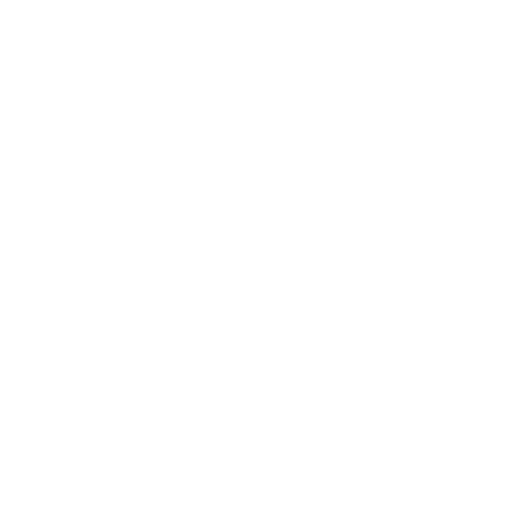
t = 0.00 s
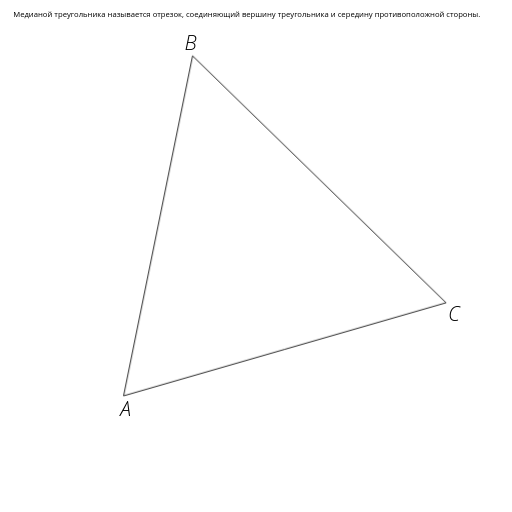
t = 2.00 s
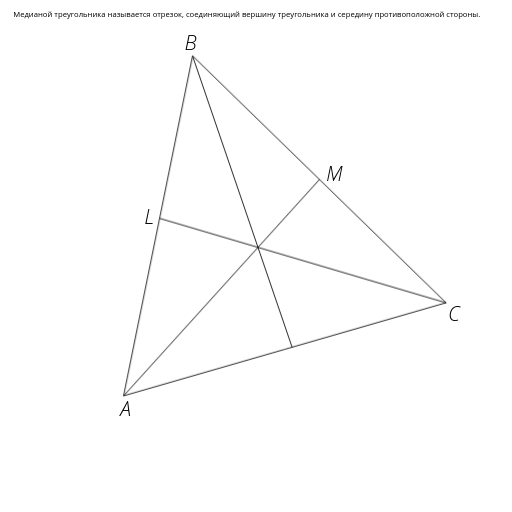
t = 4.00 s
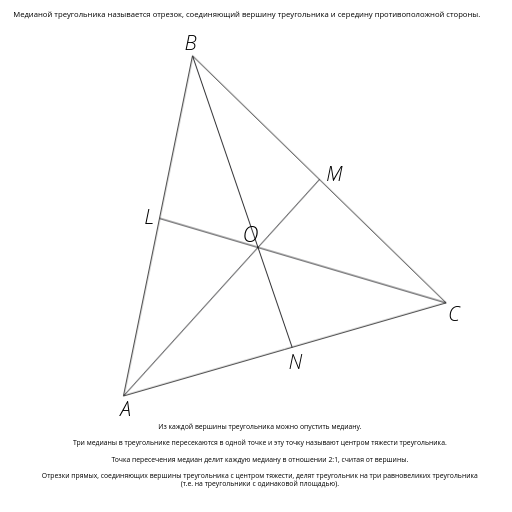
t = 5.50 s
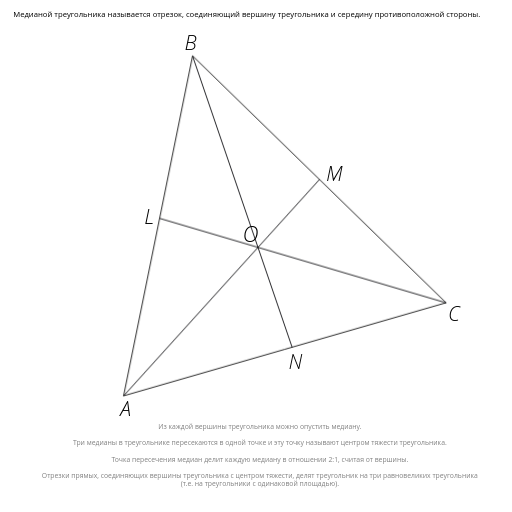
t = 7.75 s
t = 10.00 s: frame unchanged from t = 0.00 s, image omitted

The animated SVG that drew these frames (rendered in a browser with its animation timeline set to each time). Animation: 26 CSS @keyframes rules; one cycle of 10.00 s.

<svg version="1.1" xmlns="http://www.w3.org/2000/svg" xmlns:xlink="http://www.w3.org/1999/xlink" preserveAspectRatio="xMidYMid meet" viewBox="0 0 600 600" id="BkLw3cd3M"><style>@-webkit-keyframes ryTBUDh5unz_SyRYM3_hz_Animation{25%{-webkit-transform: scale(0, 0);transform: scale(0, 0);}30%{-webkit-transform: scale(1, 1);transform: scale(1, 1);}0%{-webkit-transform: scale(0, 0);transform: scale(0, 0);}100%{-webkit-transform: scale(1, 1);transform: scale(1, 1);}}@keyframes ryTBUDh5unz_SyRYM3_hz_Animation{25%{-webkit-transform: scale(0, 0);transform: scale(0, 0);}30%{-webkit-transform: scale(1, 1);transform: scale(1, 1);}0%{-webkit-transform: scale(0, 0);transform: scale(0, 0);}100%{-webkit-transform: scale(1, 1);transform: scale(1, 1);}}@-webkit-keyframes B1oHLwnqunM_HJKFQ2dnM_Animation{34.67%{-webkit-transform: scale(0, 0);transform: scale(0, 0);}40%{-webkit-transform: scale(1, 1);transform: scale(1, 1);}0%{-webkit-transform: scale(0, 0);transform: scale(0, 0);}100%{-webkit-transform: scale(1, 1);transform: scale(1, 1);}}@keyframes B1oHLwnqunM_HJKFQ2dnM_Animation{34.67%{-webkit-transform: scale(0, 0);transform: scale(0, 0);}40%{-webkit-transform: scale(1, 1);transform: scale(1, 1);}0%{-webkit-transform: scale(0, 0);transform: scale(0, 0);}100%{-webkit-transform: scale(1, 1);transform: scale(1, 1);}}@-webkit-keyframes rkYrIDn9Ohf_SJCuVn_3f_Animation{40%{-webkit-transform: scale(0, 0);transform: scale(0, 0);}45%{-webkit-transform: scale(1, 1);transform: scale(1, 1);}0%{-webkit-transform: scale(0, 0);transform: scale(0, 0);}100%{-webkit-transform: scale(1, 1);transform: scale(1, 1);}}@keyframes rkYrIDn9Ohf_SJCuVn_3f_Animation{40%{-webkit-transform: scale(0, 0);transform: scale(0, 0);}45%{-webkit-transform: scale(1, 1);transform: scale(1, 1);}0%{-webkit-transform: scale(0, 0);transform: scale(0, 0);}100%{-webkit-transform: scale(1, 1);transform: scale(1, 1);}}@-webkit-keyframes HyvBUvh5u2G_S18aN3unM_Animation{40%{-webkit-transform: scale(0, 0);transform: scale(0, 0);}45%{-webkit-transform: scale(1, 1);transform: scale(1, 1);}0%{-webkit-transform: scale(0, 0);transform: scale(0, 0);}100%{-webkit-transform: scale(1, 1);transform: scale(1, 1);}}@keyframes HyvBUvh5u2G_S18aN3unM_Animation{40%{-webkit-transform: scale(0, 0);transform: scale(0, 0);}45%{-webkit-transform: scale(1, 1);transform: scale(1, 1);}0%{-webkit-transform: scale(0, 0);transform: scale(0, 0);}100%{-webkit-transform: scale(1, 1);transform: scale(1, 1);}}@-webkit-keyframes rJBHIDnqu2G_HkAMbndnG_Animation{10%{-webkit-transform: scale(0, 0);transform: scale(0, 0);}15%{-webkit-transform: scale(1, 1);transform: scale(1, 1);}0%{-webkit-transform: scale(0, 0);transform: scale(0, 0);}100%{-webkit-transform: scale(1, 1);transform: scale(1, 1);}}@keyframes rJBHIDnqu2G_HkAMbndnG_Animation{10%{-webkit-transform: scale(0, 0);transform: scale(0, 0);}15%{-webkit-transform: scale(1, 1);transform: scale(1, 1);}0%{-webkit-transform: scale(0, 0);transform: scale(0, 0);}100%{-webkit-transform: scale(1, 1);transform: scale(1, 1);}}@-webkit-keyframes Hk7rUPnqu2G_rkiyZhu2z_Animation{10%{-webkit-transform: scale(0, 0);transform: scale(0, 0);}15%{-webkit-transform: scale(1, 1);transform: scale(1, 1);}0%{-webkit-transform: scale(0, 0);transform: scale(0, 0);}100%{-webkit-transform: scale(1, 1);transform: scale(1, 1);}}@keyframes Hk7rUPnqu2G_rkiyZhu2z_Animation{10%{-webkit-transform: scale(0, 0);transform: scale(0, 0);}15%{-webkit-transform: scale(1, 1);transform: scale(1, 1);}0%{-webkit-transform: scale(0, 0);transform: scale(0, 0);}100%{-webkit-transform: scale(1, 1);transform: scale(1, 1);}}@-webkit-keyframes HybH8v2c_3z_B1Aje3Ohf_Animation{10%{-webkit-transform: scale(0, 0);transform: scale(0, 0);}15%{-webkit-transform: scale(1, 1);transform: scale(1, 1);}0%{-webkit-transform: scale(0, 0);transform: scale(0, 0);}100%{-webkit-transform: scale(1, 1);transform: scale(1, 1);}}@keyframes HybH8v2c_3z_B1Aje3Ohf_Animation{10%{-webkit-transform: scale(0, 0);transform: scale(0, 0);}15%{-webkit-transform: scale(1, 1);transform: scale(1, 1);}0%{-webkit-transform: scale(0, 0);transform: scale(0, 0);}100%{-webkit-transform: scale(1, 1);transform: scale(1, 1);}}@-webkit-keyframes SyJS8DnqOhf_Animation{50%{opacity: 0;}55.00%{opacity: 1;}0%{opacity: 0;}}@keyframes SyJS8DnqOhf_Animation{50%{opacity: 0;}55.00%{opacity: 1;}0%{opacity: 0;}}@-webkit-keyframes rJhNIvh5O3M_Hy0MM2dhG_Animation{20%{-webkit-transform: scale(0, 0);transform: scale(0, 0);}25%{-webkit-transform: scale(1, 1);transform: scale(1, 1);}0%{-webkit-transform: scale(0, 0);transform: scale(0, 0);}100%{-webkit-transform: scale(1, 1);transform: scale(1, 1);}}@keyframes rJhNIvh5O3M_Hy0MM2dhG_Animation{20%{-webkit-transform: scale(0, 0);transform: scale(0, 0);}25%{-webkit-transform: scale(1, 1);transform: scale(1, 1);}0%{-webkit-transform: scale(0, 0);transform: scale(0, 0);}100%{-webkit-transform: scale(1, 1);transform: scale(1, 1);}}@-webkit-keyframes HJtV8D3cd2G_rk5fQhu2M_Animation{30%{-webkit-transform: scale(0, 0);transform: scale(0, 0);}35%{-webkit-transform: scale(1, 1);transform: scale(1, 1);}0%{-webkit-transform: scale(0, 0);transform: scale(0, 0);}100%{-webkit-transform: scale(1, 1);transform: scale(1, 1);}}@keyframes HJtV8D3cd2G_rk5fQhu2M_Animation{30%{-webkit-transform: scale(0, 0);transform: scale(0, 0);}35%{-webkit-transform: scale(1, 1);transform: scale(1, 1);}0%{-webkit-transform: scale(0, 0);transform: scale(0, 0);}100%{-webkit-transform: scale(1, 1);transform: scale(1, 1);}}@-webkit-keyframes SyLN8D29_3z_rkAJ43dnz_Animation{35%{-webkit-transform: scale(0, 0);transform: scale(0, 0);}40%{-webkit-transform: scale(1, 1);transform: scale(1, 1);}0%{-webkit-transform: scale(0, 0);transform: scale(0, 0);}100%{-webkit-transform: scale(1, 1);transform: scale(1, 1);}}@keyframes SyLN8D29_3z_rkAJ43dnz_Animation{35%{-webkit-transform: scale(0, 0);transform: scale(0, 0);}40%{-webkit-transform: scale(1, 1);transform: scale(1, 1);}0%{-webkit-transform: scale(0, 0);transform: scale(0, 0);}100%{-webkit-transform: scale(1, 1);transform: scale(1, 1);}}@-webkit-keyframes S15gIwh5_nM_SJ7gOh_hG_Animation{10%{-webkit-transform: scale(0, 0);transform: scale(0, 0);}15%{-webkit-transform: scale(1, 1);transform: scale(1, 1);}0%{-webkit-transform: scale(0, 0);transform: scale(0, 0);}100%{-webkit-transform: scale(1, 1);transform: scale(1, 1);}}@keyframes S15gIwh5_nM_SJ7gOh_hG_Animation{10%{-webkit-transform: scale(0, 0);transform: scale(0, 0);}15%{-webkit-transform: scale(1, 1);transform: scale(1, 1);}0%{-webkit-transform: scale(0, 0);transform: scale(0, 0);}100%{-webkit-transform: scale(1, 1);transform: scale(1, 1);}}@-webkit-keyframes SkNIw2q_nz_Animation{0%{opacity: 0;}10%{opacity: 1;}100%{opacity: 1;}}@keyframes SkNIw2q_nz_Animation{0%{opacity: 0;}10%{opacity: 1;}100%{opacity: 1;}}#BkLw3cd3M *{-webkit-animation-duration: 10s;animation-duration: 10s;-webkit-animation-timing-function: cubic-bezier(0, 0, 1, 1);animation-timing-function: cubic-bezier(0, 0, 1, 1);}#rymLw39_nz{opacity: 1;fill: #000000;fill-opacity: 1;}#SJHIw2c_2f{opacity: 1;fill: #000000;fill-opacity: 1;}#BkvIw2cu2f{opacity: 1;fill: #000000;fill-opacity: 1;}#BkFUDn5_hM{opacity: 1;fill: #000000;fill-opacity: 1;}#BJsUP3cOhG{opacity: 1;fill: #000000;fill-opacity: 1;}#SkpUvh5OhM{opacity: 1;fill: #000000;fill-opacity: 1;}#Bk1xUD3qdnz{opacity: 1;fill: #000000;fill-opacity: 1;}#ryblIDn9u2z{opacity: 1;fill: #000000;fill-opacity: 1;}#S1mxIP29dnz{opacity: 1;fill: #000000;fill-opacity: 1;}#S1Bg8Dncu2z{opacity: 1;fill: #000000;fill-opacity: 1;}#BJweUv39OnM{opacity: 1;fill: #000000;fill-opacity: 1;}#HJYxIw39_hG{opacity: 1;fill: #000000;fill-opacity: 1;}#HJsgLD39OnM{opacity: 1;fill: #000000;fill-opacity: 0;}#B1TxLD2cd2M{opacity: 1;fill-opacity: 0;stroke: #000000;stroke-width: 1;stroke-opacity: 1;}#ByYZ8wn9unM{fill: none;stroke: white;}#BJibUwh9d3M{opacity: 1;fill-opacity: 0;stroke: #000106;stroke-width: 1;stroke-opacity: 1;}#H1vGUv2qd2f{fill: none;stroke: white;}#S1YfIvh9unM{opacity: 1;fill-opacity: 0;stroke: #000106;stroke-width: 1;stroke-opacity: 1;}#SyHQIvn5_hG{fill: none;stroke: white;}#BJw7Uvnqdhz{opacity: 1;fill-opacity: 0;stroke: #000106;stroke-width: 1;stroke-opacity: 1;}#B1QN8wnqd2G{fill: none;stroke: white;}#rkS4LD2cuhf{opacity: 1;fill-opacity: 0;stroke: #000106;stroke-width: 1;stroke-opacity: 1;}#B1uNID25dnM{opacity: 1;fill-opacity: 0;stroke: #000106;stroke-width: 1;stroke-opacity: 1;}#HksEIDnqO3f{opacity: 1;fill-opacity: 0;stroke: #000106;stroke-width: 1;stroke-opacity: 1;}#r1C4UP2c_hz{opacity: 1;fill-opacity: 0;stroke: #000106;stroke-width: 1;stroke-opacity: 1;}#BygrLP3cO3M{opacity: 1;fill: #000000;fill-opacity: 1;}#rkzB8P25d3z{opacity: 1;fill: #000000;fill-opacity: 1;}#ryNSLvhqO2M{opacity: 1;fill: #000000;fill-opacity: 1;}#H18rUv39_3z{opacity: 1;fill: #000000;fill-opacity: 1;}#Syur8P3cd2z{opacity: 1;fill: #000000;fill-opacity: 1;}#Hy9BLv29u2f{opacity: 1;fill: #000000;fill-opacity: 1;}#BJ2BUwh9u2M{opacity: 1;fill: #000000;fill-opacity: 1;}#ByAHUDn9_nz{opacity: 1;fill: #000000;fill-opacity: 1;}#SkNIw2q_nz{-webkit-animation-name: SkNIw2q_nz_Animation;animation-name: SkNIw2q_nz_Animation;-webkit-transform-origin: 50% 50%;transform-origin: 50% 50%;transform-box: fill-box;opacity: 0;}#S15gIwh5_nM_SJ7gOh_hG{-webkit-animation-name: S15gIwh5_nM_SJ7gOh_hG_Animation;animation-name: S15gIwh5_nM_SJ7gOh_hG_Animation;-webkit-transform-origin: 50% 50%;transform-origin: 50% 50%;transform-box: fill-box;-webkit-transform: scale(0, 0);transform: scale(0, 0);}#SyLN8D29_3z_rkAJ43dnz{-webkit-animation-name: SyLN8D29_3z_rkAJ43dnz_Animation;animation-name: SyLN8D29_3z_rkAJ43dnz_Animation;-webkit-transform-origin: 50% 50%;transform-origin: 50% 50%;transform-box: fill-box;-webkit-transform: scale(0, 0);transform: scale(0, 0);}#HJtV8D3cd2G_rk5fQhu2M{-webkit-animation-name: HJtV8D3cd2G_rk5fQhu2M_Animation;animation-name: HJtV8D3cd2G_rk5fQhu2M_Animation;-webkit-transform-origin: 50% 50%;transform-origin: 50% 50%;transform-box: fill-box;-webkit-transform: scale(0, 0);transform: scale(0, 0);}#rJhNIvh5O3M_Hy0MM2dhG{-webkit-animation-name: rJhNIvh5O3M_Hy0MM2dhG_Animation;animation-name: rJhNIvh5O3M_Hy0MM2dhG_Animation;-webkit-transform-origin: 50% 50%;transform-origin: 50% 50%;transform-box: fill-box;-webkit-transform: scale(0, 0);transform: scale(0, 0);}#SyJS8DnqOhf{-webkit-animation-name: SyJS8DnqOhf_Animation;animation-name: SyJS8DnqOhf_Animation;-webkit-transform-origin: 50% 50%;transform-origin: 50% 50%;transform-box: fill-box;opacity: 0;}#HybH8v2c_3z_B1Aje3Ohf{-webkit-animation-name: HybH8v2c_3z_B1Aje3Ohf_Animation;animation-name: HybH8v2c_3z_B1Aje3Ohf_Animation;-webkit-transform-origin: 50% 50%;transform-origin: 50% 50%;transform-box: fill-box;-webkit-transform: scale(0, 0);transform: scale(0, 0);}#Hk7rUPnqu2G_rkiyZhu2z{-webkit-animation-name: Hk7rUPnqu2G_rkiyZhu2z_Animation;animation-name: Hk7rUPnqu2G_rkiyZhu2z_Animation;-webkit-transform-origin: 50% 50%;transform-origin: 50% 50%;transform-box: fill-box;-webkit-transform: scale(0, 0);transform: scale(0, 0);}#rJBHIDnqu2G_HkAMbndnG{-webkit-animation-name: rJBHIDnqu2G_HkAMbndnG_Animation;animation-name: rJBHIDnqu2G_HkAMbndnG_Animation;-webkit-transform-origin: 50% 50%;transform-origin: 50% 50%;transform-box: fill-box;-webkit-transform: scale(0, 0);transform: scale(0, 0);}#HyvBUvh5u2G_S18aN3unM{-webkit-animation-name: HyvBUvh5u2G_S18aN3unM_Animation;animation-name: HyvBUvh5u2G_S18aN3unM_Animation;-webkit-transform-origin: 50% 50%;transform-origin: 50% 50%;transform-box: fill-box;-webkit-transform: scale(0, 0);transform: scale(0, 0);}#rkYrIDn9Ohf_SJCuVn_3f{-webkit-animation-name: rkYrIDn9Ohf_SJCuVn_3f_Animation;animation-name: rkYrIDn9Ohf_SJCuVn_3f_Animation;-webkit-transform-origin: 50% 50%;transform-origin: 50% 50%;transform-box: fill-box;-webkit-transform: scale(0, 0);transform: scale(0, 0);}#B1oHLwnqunM_HJKFQ2dnM{-webkit-animation-name: B1oHLwnqunM_HJKFQ2dnM_Animation;animation-name: B1oHLwnqunM_HJKFQ2dnM_Animation;-webkit-transform-origin: 50% 50%;transform-origin: 50% 50%;transform-box: fill-box;-webkit-transform: scale(0, 0);transform: scale(0, 0);}#ryTBUDh5unz_SyRYM3_hz{-webkit-animation-name: ryTBUDh5unz_SyRYM3_hz_Animation;animation-name: ryTBUDh5unz_SyRYM3_hz_Animation;-webkit-transform-origin: 50% 50%;transform-origin: 50% 50%;transform-box: fill-box;-webkit-transform: scale(0, 0);transform: scale(0, 0);}</style><defs><text id="eGSo7sfwG" x="556.89" y="18.06" font-size="15" font-family="Open Sans" font-weight="normal" font-style="normal" letter-spacing="0" alignment-baseline="before-edge" transform="matrix(1 0 0 1 -65.28418631275517 3.2433045005086285)" style="line-height:100%" xml:space="preserve" dominant-baseline="text-before-edge"><tspan x="556.89" dy="0em" alignment-baseline="before-edge" dominant-baseline="text-before-edge" text-anchor="start">　</tspan></text><text id="b1G8xDMcV" x="556.89" y="18.06" font-size="9" font-family="Open Sans" font-weight="normal" font-style="normal" letter-spacing="0" alignment-baseline="before-edge" transform="matrix(1 0 0 1 -541.3424147727271 -7.716130430492816)" style="line-height:100%" xml:space="preserve" dominant-baseline="text-before-edge"><tspan x="556.89" dy="0em" alignment-baseline="before-edge" dominant-baseline="text-before-edge" text-anchor="start">Медианой треугольника называется отрезок, соединяющий вершину треугольника и середину противоположной стороны.</tspan></text><text id="b1ekjiYXxl" x="170" y="647.13" font-size="14" font-family="Open Sans" font-weight="normal" font-style="normal" letter-spacing="0" alignment-baseline="before-edge" transform="matrix(1 0 0 1 -142.14985795454575 127.21133740711562)" style="line-height:100%" xml:space="preserve" dominant-baseline="text-before-edge"><tspan x="170" dy="0em" alignment-baseline="before-edge" dominant-baseline="text-before-edge" text-anchor="start">　</tspan></text><text id="c1U9djdVYc" x="170" y="663.93" font-size="14" font-family="Open Sans" font-weight="normal" font-style="normal" letter-spacing="0" alignment-baseline="before-edge" transform="matrix(1 0 0 1 -142.14985795454575 127.21133740711562)" style="line-height:100%" xml:space="preserve" dominant-baseline="text-before-edge"><tspan x="170" dy="0em" alignment-baseline="before-edge" dominant-baseline="text-before-edge" text-anchor="start">　</tspan></text><text id="d75CxcL4Xs" x="170" y="663.93" font-size="14" font-family="Open Sans" font-weight="normal" font-style="normal" letter-spacing="0" alignment-baseline="before-edge" transform="matrix(1 0 0 1 -142.14985795454575 127.21133740711562)" style="line-height:100%" xml:space="preserve" dominant-baseline="text-before-edge"><tspan x="170" dy="0em" alignment-baseline="before-edge" dominant-baseline="text-before-edge" text-anchor="start">　</tspan></text><text id="e26E6C8WYu" x="170" y="680.73" font-size="14" font-family="Open Sans" font-weight="normal" font-style="normal" letter-spacing="0" alignment-baseline="before-edge" transform="matrix(1 0 0 1 -142.14985795454575 127.21133740711562)" style="line-height:100%" xml:space="preserve" dominant-baseline="text-before-edge"><tspan x="170" dy="0em" alignment-baseline="before-edge" dominant-baseline="text-before-edge" text-anchor="start">　</tspan></text><text id="a2r27ePjs1" x="170" y="697.53" font-size="14" font-family="Open Sans" font-weight="normal" font-style="normal" letter-spacing="0" alignment-baseline="before-edge" transform="matrix(1 0 0 1 -142.14985795454575 127.21133740711562)" style="line-height:100%" xml:space="preserve" dominant-baseline="text-before-edge"><tspan x="170" dy="0em" alignment-baseline="before-edge" dominant-baseline="text-before-edge" text-anchor="start">　</tspan></text><text id="a16rxtAe2F" x="170" y="697.53" font-size="14" font-family="Open Sans" font-weight="normal" font-style="normal" letter-spacing="0" alignment-baseline="before-edge" transform="matrix(1 0 0 1 -142.14985795454575 127.21133740711562)" style="line-height:100%" xml:space="preserve" dominant-baseline="text-before-edge"><tspan x="170" dy="0em" alignment-baseline="before-edge" dominant-baseline="text-before-edge" text-anchor="start">　</tspan></text><text id="fdoPN1dfI" x="170" y="714.33" font-size="14" font-family="Open Sans" font-weight="normal" font-style="normal" letter-spacing="0" alignment-baseline="before-edge" transform="matrix(1 0 0 1 -142.14985795454575 127.21133740711562)" style="line-height:100%" xml:space="preserve" dominant-baseline="text-before-edge"><tspan x="170" dy="0em" alignment-baseline="before-edge" dominant-baseline="text-before-edge" text-anchor="start">　</tspan></text><text id="hIyquL34w" x="170" y="731.13" font-size="14" font-family="Open Sans" font-weight="normal" font-style="normal" letter-spacing="0" alignment-baseline="before-edge" transform="matrix(1 0 0 1 -142.14985795454575 127.21133740711562)" style="line-height:100%" xml:space="preserve" dominant-baseline="text-before-edge"><tspan x="170" dy="0em" alignment-baseline="before-edge" dominant-baseline="text-before-edge" text-anchor="start">　</tspan></text><text id="a1JptE9K0X" x="170" y="731.13" font-size="14" font-family="Open Sans" font-weight="normal" font-style="normal" letter-spacing="0" alignment-baseline="before-edge" transform="matrix(1 0 0 1 -142.14985795454575 127.21133740711562)" style="line-height:100%" xml:space="preserve" dominant-baseline="text-before-edge"><tspan x="170" dy="0em" alignment-baseline="before-edge" dominant-baseline="text-before-edge" text-anchor="start">　</tspan></text><text id="b138lUPDFp" x="170" y="747.93" font-size="14" font-family="Open Sans" font-weight="normal" font-style="normal" letter-spacing="0" alignment-baseline="before-edge" transform="matrix(1 0 0 1 -142.14985795454575 127.21133740711562)" style="line-height:100%" xml:space="preserve" dominant-baseline="text-before-edge"><tspan x="170" dy="0em" alignment-baseline="before-edge" dominant-baseline="text-before-edge" text-anchor="start">　</tspan></text><path d="M144.87 463.83L333.8 409.3L522.72 354.76L374.22 210.08L225.71 65.41L185.29 264.62L144.87 463.83Z" id="a12Ue9D7Mf"/><path d="" id="bix9PsXTY"/><path d="" id="a8o7jqsEl"/><path d="" id="aj5TW9EPR"/><path d="" id="m1j4h3YBpH"/><path d="M225.77 65.87L342.4 407.12" id="b2a3xlQYeW"/><path d="M187.12 255.91L522.72 354.88" id="b1iepbKrNv"/><path d="M374.45 210.19L144.87 463.83" id="bhIECwdkR"/><text id="a49p1wdydv" x="402.83" y="709.66" font-size="8" font-family="Open Sans" font-weight="normal" font-style="normal" letter-spacing="0" alignment-baseline="before-edge" transform="matrix(1 0 0 1 -98.28622159090939 -215.10768761479244)" style="line-height:100%" xml:space="preserve" dominant-baseline="text-before-edge"><tspan x="402.83" dy="0em" alignment-baseline="before-edge" dominant-baseline="text-before-edge" text-anchor="middle">Из каждой вершины треугольника можно опустить медиану.</tspan><tspan x="402.83" dy="1.2em" alignment-baseline="before-edge" dominant-baseline="text-before-edge" text-anchor="middle">　</tspan><tspan x="402.83" dy="1.2em" alignment-baseline="before-edge" dominant-baseline="text-before-edge" text-anchor="middle">Три медианы в треугольнике пересекаются в одной точке и эту точку называют центром тяжести треугольника.</tspan><tspan x="402.83" dy="1.2em" alignment-baseline="before-edge" dominant-baseline="text-before-edge" text-anchor="middle">　</tspan><tspan x="402.83" dy="1.2em" alignment-baseline="before-edge" dominant-baseline="text-before-edge" text-anchor="middle">Точка пересечения медиан делит каждую медиану в отношении 2:1, считая от вершины.</tspan><tspan x="402.83" dy="1.2em" alignment-baseline="before-edge" dominant-baseline="text-before-edge" text-anchor="middle">　</tspan><tspan x="402.83" dy="1.2em" alignment-baseline="before-edge" dominant-baseline="text-before-edge" text-anchor="middle">Отрезки прямых, соединяющих вершины треугольника с центром тяжести, делят треугольник на три равновеликих треугольника</tspan><tspan x="402.83" dy="1.2em" alignment-baseline="before-edge" dominant-baseline="text-before-edge" text-anchor="middle">(т.е. на треугольники с одинаковой площадью).</tspan></text><text id="c8sxl39Ny" x="110.75" y="429.55" font-size="24" font-family="Open Sans" font-weight="300" font-style="italic" letter-spacing="0" alignment-baseline="before-edge" transform="matrix(1 0 0 1 36.32363636363641 32.005948748843934)" style="line-height:100%" xml:space="preserve" dominant-baseline="text-before-edge"><tspan x="110.75" dy="0em" alignment-baseline="before-edge" dominant-baseline="text-before-edge" text-anchor="middle">A</tspan></text><text id="bNHgap0RP" x="275.7" y="42.16" font-size="24" font-family="Open Sans" font-weight="300" font-style="italic" letter-spacing="0" alignment-baseline="before-edge" transform="matrix(1 0 0 1 -52.35345177017274 -9.756353786725377)" style="line-height:100%" xml:space="preserve" dominant-baseline="text-before-edge"><tspan x="275.7" dy="0em" alignment-baseline="before-edge" dominant-baseline="text-before-edge" text-anchor="middle">B</tspan></text><text id="a1L4SJIC0i" x="534.13" y="402.02" font-size="24" font-family="Open Sans" font-weight="300" font-style="italic" letter-spacing="0" alignment-baseline="before-edge" transform="matrix(1 0 0 1 -2.406477789726182 -52.1367433094004)" style="line-height:100%" xml:space="preserve" dominant-baseline="text-before-edge"><tspan x="534.13" dy="0em" alignment-baseline="before-edge" dominant-baseline="text-before-edge" text-anchor="middle">C</tspan></text><text id="h14JP4quyh" x="258.52" y="253.02" font-size="26" font-family="Open Sans" font-weight="300" font-style="italic" letter-spacing="0" alignment-baseline="before-edge" transform="matrix(1 0 0 1 34.96178024186325 2.8914827862631576)" style="line-height:100%" xml:space="preserve" dominant-baseline="text-before-edge"><tspan x="258.52" dy="0em" alignment-baseline="before-edge" dominant-baseline="text-before-edge" text-anchor="middle">O</tspan></text><text id="cc0McHXg" x="370.76" y="433.02" font-size="24" font-family="Open Sans" font-weight="300" font-style="italic" letter-spacing="0" alignment-baseline="before-edge" transform="matrix(1 0 0 1 -24.680225506498687 -25.901640415445968)" style="line-height:100%" xml:space="preserve" dominant-baseline="text-before-edge"><tspan x="370.76" dy="0em" alignment-baseline="before-edge" dominant-baseline="text-before-edge" text-anchor="middle">N</tspan></text><text id="f1kP8o3qgQ" x="126.62" y="246.02" font-size="24" font-family="Open Sans" font-weight="300" font-style="italic" letter-spacing="0" alignment-baseline="before-edge" transform="matrix(1 0 0 1 48 -9.524206402622724)" style="line-height:100%" xml:space="preserve" dominant-baseline="text-before-edge"><tspan x="126.62" dy="0em" alignment-baseline="before-edge" dominant-baseline="text-before-edge" text-anchor="middle">L</tspan></text><text id="a1k6ixFeIr" x="448.9" y="159.02" font-size="24" font-family="Open Sans" font-weight="300" font-style="italic" letter-spacing="0" alignment-baseline="before-edge" transform="matrix(1 0 0 1 -57 27)" style="line-height:100%" xml:space="preserve" dominant-baseline="text-before-edge"><tspan x="448.9" dy="0em" alignment-baseline="before-edge" dominant-baseline="text-before-edge" text-anchor="middle">M</tspan></text></defs><g id="HkeLv2qO3z"><g id="ByW8D25dhf"><g id="SJGUw3qu2z"><use xlink:href="#eGSo7sfwG" id="rymLw39_nz"/></g><g id="SkNIw2q_nz"><use xlink:href="#b1G8xDMcV" id="SJHIw2c_2f"/></g><g id="ryIUv3qOhG"><use xlink:href="#b1ekjiYXxl" id="BkvIw2cu2f"/></g><g id="Sy_8w25dhf"><use xlink:href="#c1U9djdVYc" id="BkFUDn5_hM"/></g><g id="S15Ivn9d3G"><use xlink:href="#d75CxcL4Xs" id="BJsUP3cOhG"/></g><g id="S13Uv35unf"><use xlink:href="#e26E6C8WYu" id="SkpUvh5OhM"/></g><g id="SJ0LvncOhf"><use xlink:href="#a2r27ePjs1" id="Bk1xUD3qdnz"/></g><g id="H1egIDhc_2z"><use xlink:href="#a16rxtAe2F" id="ryblIDn9u2z"/></g><g id="ByzlLPncuhM"><use xlink:href="#fdoPN1dfI" id="S1mxIP29dnz"/></g><g id="ryNx8whqO2z"><use xlink:href="#hIyquL34w" id="S1Bg8Dncu2z"/></g><g id="rJ8eUP2cd3z"><use xlink:href="#a1JptE9K0X" id="BJweUv39OnM"/></g><g id="SJue8PhcunM"><use xlink:href="#b138lUPDFp" id="HJYxIw39_hG"/></g><g id="S15gIwh5_nM_SJ7gOh_hG" data-animator-group="true" data-animator-type="2"><g id="S15gIwh5_nM"><use xlink:href="#a12Ue9D7Mf" id="HJsgLD39OnM"/><g id="SkhxLDh5Ohz"><use xlink:href="#a12Ue9D7Mf" id="B1TxLD2cd2M"/></g></g></g><g id="BkAlUv25_2M"><g id="Hk1-Lw3qO3G"><filter id="BygWUv35dhz" x="222.85" y="32.7" width="19" height="19" filterUnits="userSpaceOnUse" primitiveUnits="userSpaceOnUse"><feFlood id="r1WWUvhcd3M"/><feComposite in2="SourceAlpha" operator="in" id="ByzZUPhqd2M"/><feGaussianBlur stdDeviation="1" id="SyXWIPh9d3z"/><feOffset dx="1" dy="1" result="afterOffset" id="Hy4ZIv29dhM"/><feFlood flood-color="#000000" flood-opacity="0.5" id="Hkr-LDnq_3G"/><feComposite in2="afterOffset" operator="in" id="BkIZIP3qd3f"/><feMorphology operator="dilate" radius="1" id="HJvbLPn9_3M"/><feComposite in2="SourceAlpha" operator="out" id="SkdZLDhc_2M"/></filter><path d="" id="ByYZ8wn9unM" filter="url(#shadow6934854)"/></g><g id="Sy9-8w2c_nf"><use xlink:href="#bix9PsXTY" id="BJibUwh9d3M"/></g></g><g id="H1nbLP39O2G"><g id="BJ6bUPn5_nG"><filter id="HJ0-Lw35O2M" x="227.72" y="32.7" width="19" height="19" filterUnits="userSpaceOnUse" primitiveUnits="userSpaceOnUse"><feFlood id="r1kGUvhcOnM"/><feComposite in2="SourceAlpha" operator="in" id="rkxMIv25d3z"/><feGaussianBlur stdDeviation="1" id="S1bzLwn5dhf"/><feOffset dx="1" dy="1" result="afterOffset" id="ByfM8DhqdhM"/><feFlood flood-color="#000000" flood-opacity="0.5" id="SJXGIPh5uhG"/><feComposite in2="afterOffset" operator="in" id="SJNzLP3qdnz"/><feMorphology operator="dilate" radius="1" id="B1SfLPnqdhz"/><feComposite in2="SourceAlpha" operator="out" id="BJLGIDh5d3f"/></filter><path d="" id="H1vGUv2qd2f" filter="url(#shadow6773204)"/></g><g id="H1_GUv35_3z"><use xlink:href="#a8o7jqsEl" id="S1YfIvh9unM"/></g></g><g id="HJ5GIw2cdhz"><g id="BkjzUwn5_hf"><filter id="rJ3MLPhcOnz" x="222.85" y="32.7" width="19" height="19" filterUnits="userSpaceOnUse" primitiveUnits="userSpaceOnUse"><feFlood id="H1TGLP35d3G"/><feComposite in2="SourceAlpha" operator="in" id="S1RMIw3cO3G"/><feGaussianBlur stdDeviation="1" id="S1ymIP29d2z"/><feOffset dx="1" dy="1" result="afterOffset" id="Hye7IP29_3G"/><feFlood flood-color="#000000" flood-opacity="0.5" id="HJWmLD2quhG"/><feComposite in2="afterOffset" operator="in" id="S1G7LD39u3M"/><feMorphology operator="dilate" radius="1" id="SJm7UPh5dhz"/><feComposite in2="SourceAlpha" operator="out" id="B1EQ8v35uhG"/></filter><path d="" id="SyHQIvn5_hG" filter="url(#shadow12532742)"/></g><g id="B1ImUPn9u2f"><use xlink:href="#aj5TW9EPR" id="BJw7Uvnqdhz"/></g></g><g id="rkOm8D2qdhz"><g id="SytQ8v3quhz"><filter id="Sk5XUw2qunM" x="227.72" y="32.7" width="19" height="19" filterUnits="userSpaceOnUse" primitiveUnits="userSpaceOnUse"><feFlood id="SJsX8Ph9_2M"/><feComposite in2="SourceAlpha" operator="in" id="Skhm8D3qunz"/><feGaussianBlur stdDeviation="1" id="SkaQUP29uhM"/><feOffset dx="1" dy="1" result="afterOffset" id="HJAmUD25OnG"/><feFlood flood-color="#000000" flood-opacity="0.5" id="H114LD3cdhM"/><feComposite in2="afterOffset" operator="in" id="H1gE8v2qd3M"/><feMorphology operator="dilate" radius="1" id="Hk-NIvhcunM"/><feComposite in2="SourceAlpha" operator="out" id="HkMEIw25Ohf"/></filter><path d="" id="B1QN8wnqd2G" filter="url(#shadow16242519)"/></g><g id="BkVEIwnqu2G"><use xlink:href="#m1j4h3YBpH" id="rkS4LD2cuhf"/></g></g><g id="SyLN8D29_3z_rkAJ43dnz" data-animator-group="true" data-animator-type="2"><g id="SyLN8D29_3z"><g id="H1P4Iwn5uhf"><use xlink:href="#b2a3xlQYeW" id="B1uNID25dnM"/></g></g></g><g id="HJtV8D3cd2G_rk5fQhu2M" data-animator-group="true" data-animator-type="2"><g id="HJtV8D3cd2G"><g id="BJ948P29_2M"><use xlink:href="#b1iepbKrNv" id="HksEIDnqO3f"/></g></g></g><g id="rJhNIvh5O3M_Hy0MM2dhG" data-animator-group="true" data-animator-type="2"><g id="rJhNIvh5O3M"><g id="rkaNLD3qunG"><use xlink:href="#bhIECwdkR" id="r1C4UP2c_hz"/></g></g></g><g id="SyJS8DnqOhf"><use xlink:href="#a49p1wdydv" id="BygrLP3cO3M"/></g><g id="HybH8v2c_3z_B1Aje3Ohf" data-animator-group="true" data-animator-type="2"><g id="HybH8v2c_3z"><use xlink:href="#c8sxl39Ny" id="rkzB8P25d3z"/></g></g><g id="Hk7rUPnqu2G_rkiyZhu2z" data-animator-group="true" data-animator-type="2"><g id="Hk7rUPnqu2G"><use xlink:href="#bNHgap0RP" id="ryNSLvhqO2M"/></g></g><g id="rJBHIDnqu2G_HkAMbndnG" data-animator-group="true" data-animator-type="2"><g id="rJBHIDnqu2G"><use xlink:href="#a1L4SJIC0i" id="H18rUv39_3z"/></g></g><g id="HyvBUvh5u2G_S18aN3unM" data-animator-group="true" data-animator-type="2"><g id="HyvBUvh5u2G"><use xlink:href="#h14JP4quyh" id="Syur8P3cd2z"/></g></g><g id="rkYrIDn9Ohf_SJCuVn_3f" data-animator-group="true" data-animator-type="2"><g id="rkYrIDn9Ohf"><use xlink:href="#cc0McHXg" id="Hy9BLv29u2f"/></g></g><g id="B1oHLwnqunM_HJKFQ2dnM" data-animator-group="true" data-animator-type="2"><g id="B1oHLwnqunM"><use xlink:href="#f1kP8o3qgQ" id="BJ2BUwh9u2M"/></g></g><g id="ryTBUDh5unz_SyRYM3_hz" data-animator-group="true" data-animator-type="2"><g id="ryTBUDh5unz"><use xlink:href="#a1k6ixFeIr" id="ByAHUDn9_nz"/></g></g></g></g></svg>
